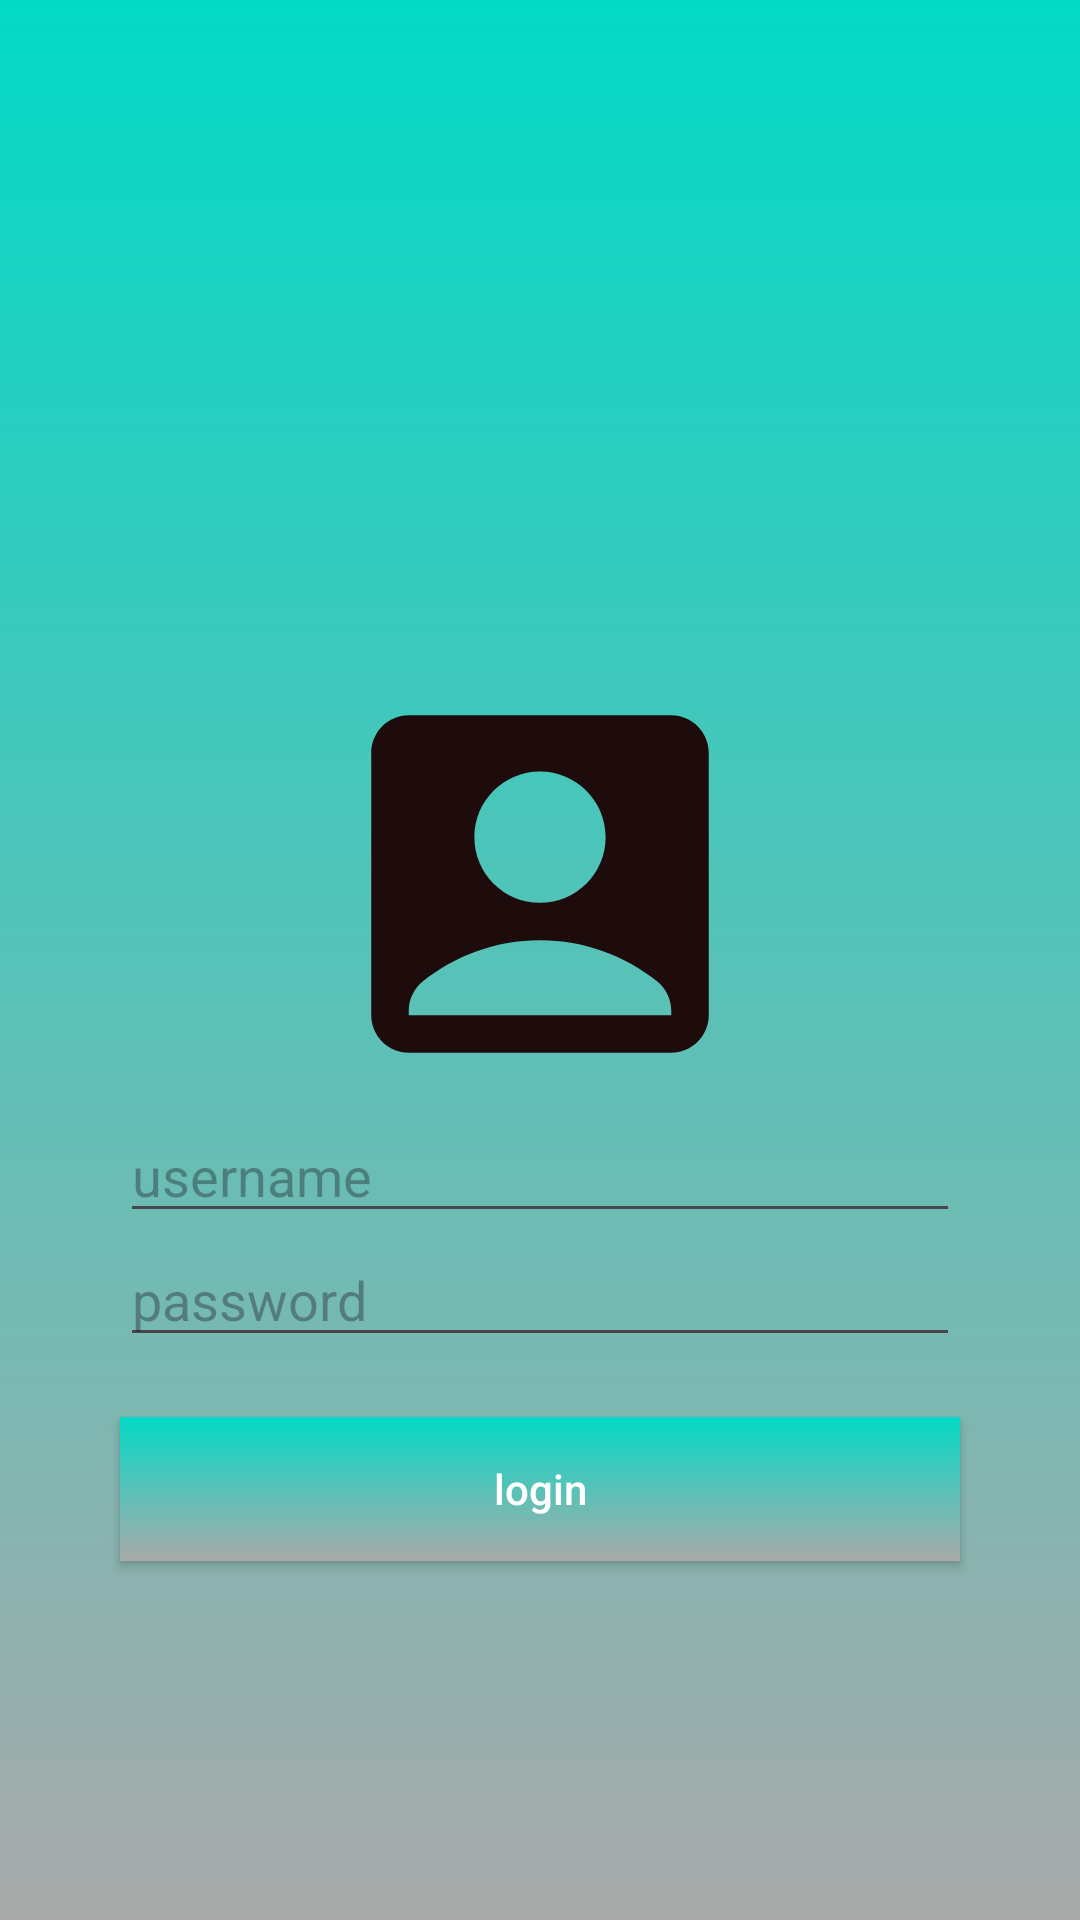

Android layout source for this screen:
<!-- AndroidManifest.xml: application theme Theme.WINCARA -->
<!-- res/layout/activity_login.xml -->
<?xml version="1.0" encoding="utf-8"?>
<LinearLayout xmlns:android="http://schemas.android.com/apk/res/android"
    xmlns:app="http://schemas.android.com/apk/res-auto"
    xmlns:tools="http://schemas.android.com/tools"
    android:layout_width="match_parent"
    android:layout_height="match_parent"
    android:background="@drawable/login_background"
    android:gravity="center"
    android:orientation="vertical"
    tools:context=".MainActivity">

    <ImageView
        android:id="@+id/logo"
        android:layout_width="150dp"
        android:layout_height="150dp"
        android:layout_marginTop="100dp"
        android:src="@drawable/icon_account_circle" />

    <EditText
        android:id="@+id/email"
        android:layout_width="match_parent"
        android:layout_height="wrap_content"
        android:layout_marginStart="40dp"
        android:layout_marginEnd="40dp"
        android:ems="10"
        android:hint="@string/username"
        android:inputType="textEmailAddress"
        android:paddingTop="10dp" />

    <EditText
        android:id="@+id/password"
        android:layout_width="match_parent"
        android:layout_height="wrap_content"
        android:layout_marginStart="40dp"
        android:layout_marginEnd="40dp"
        android:ems="10"
        android:hint="@string/password"
        android:inputType="textPassword"
        android:paddingTop="10dp" />

    <Button
        android:id="@+id/login"
        android:layout_width="match_parent"
        android:layout_height="wrap_content"
        android:layout_marginStart="40dp"
        android:layout_marginEnd="40dp"
        android:background="@drawable/login_background"
        android:text="@string/login"
        android:textColor="@android:color/white"
        android:padding="12dp"
        android:textAllCaps="false"
        android:layout_marginTop="20dp" />

</LinearLayout>
<!-- resources referenced by this layout -->
<resources>
  <!-- drawable icon_account_circle (drawable) -->
  <vector android:autoMirrored="true" android:height="100dp"
      android:tint="#1E0B0B" android:viewportHeight="24"
      android:viewportWidth="24" android:width="100dp" xmlns:android="http://schemas.android.com/apk/res/android">
      <path android:fillColor="@android:color/white" android:pathData="M19,3H5C3.9,3 3,3.9 3,5v14c0,1.1 0.9,2 2,2h14c1.1,0 2,-0.9 2,-2V5C21,3.9 20.1,3 19,3zM12,6c1.93,0 3.5,1.57 3.5,3.5c0,1.93 -1.57,3.5 -3.5,3.5s-3.5,-1.57 -3.5,-3.5C8.5,7.57 10.07,6 12,6zM19,19H5v-0.23c0,-0.62 0.28,-1.2 0.76,-1.58C7.47,15.82 9.64,15 12,15s4.53,0.82 6.24,2.19c0.48,0.38 0.76,0.97 0.76,1.58V19z"/>
  </vector>
  <!-- drawable login_background (drawable) -->
  <?xml version="1.0" encoding="utf-8"?>
  <shape xmlns:android="http://schemas.android.com/apk/res/android">
      <gradient
          android:angle="100"
          android:endColor="@android:color/darker_gray"
          android:startColor="@color/design_default_color_secondary"
          android:type="linear" />
  </shape>
  <string name="login">login</string>
  <string name="password">password</string>
  <string name="username">username</string>
  <style name="Theme.WINCARA" parent="Base.Theme.WINCARA" />
  <style name="Base.Theme.WINCARA" parent="Theme.Material3.DayNight.NoActionBar">
          
          
      </style>
</resources>
